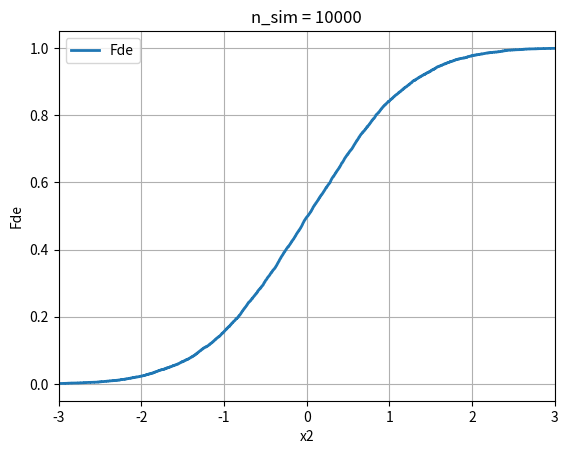
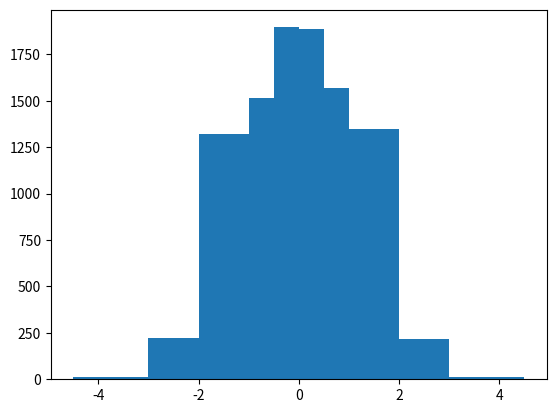

Write the Python code that produced these figures, in order. (Note: this script raises an exception after producing the figures.)
#!/usr/bin/env python
# -*- coding: utf-8 -*-
"""
Simulacion de variables aleatorias normales correlacionadas
Metodo de Box-Muller y luego factorizacion de Cholesky de la matriz de Cov.
Version con uso de numpy
[redacted]
"""
#Imports
from __future__ import division
import numpy as np
import matplotlib.pyplot as pl


#--------------------------------------------------------------
#Funciones
#--------------------------------------------------------------

def f_hist(datos, lims, devolver_frecuencia=False):
    """
    Devuelve array con el valor de f_hist correspondiente a cada intervalo

    La funcion se puede definir: 
    f_hist(x) = f_hist[i] * 1{ lims[i] <= x < lims[i+1] }
    
    para graficarla conviene usar el comando hist de matplotlib
    """
    #incializacion
    n_bins = lims.size - 1
    frec_abs = np.zeros(n_bins)
    #conteo frecuencia absoluta
    for i in range(n_bins):
        frec_abs[i] = np.sum( (lims[i] <= datos) * (datos < lims[i+1]) )
    #calculo de funcion histograma
    hist = frec_abs  / (n_sim * (lims[1:] - lims[:-1]))
    #salida de resultados
    if devolver_frecuencia:
        return frec_abs, hist
    else:
        return hist

def fde(datos):
    """Devuevle arrays xx e yy para graficar una fde con step(xx,yy)"""
    n_datos = datos.size
    xx = datos.copy()
    xx.sort()
    yy = np.linspace(0, 1, n_datos+1)
    xx = np.hstack([xx, xx[-1]])
        #se agrega un punto extra para que cierre el dibujo    
    return xx, yy
    

def box_muller(UU):
    """
    Devuelve ZZ array (n, 2) de normales estandar independientes
    UU debe ser array (n, 2)
    """
    r = np.sqrt(-2*np.log(UU[:, 0]))
    theta = 2 * np.pi * UU[:, 1]
    ZZ = r * np.array([np.cos(theta), np.sin(theta)])
    return ZZ.T
    
def norm_biv(ZZ, Mu, Cov):
    """
    Devuelve XX array (n, 2) de normales correlacionadas
    ZZ debe ser array (n, 2)    
    Mu debe ser array (2,1), Cov array (2,2)
    """    
    #Descomposicion cholesky matrix 2x2    
    A = np.linalg.cholesky(Cov)
    XX = (A.dot(ZZ.T)+Mu).T
    return XX

#--------------------------------------------------------------
#Programa principal
#--------------------------------------------------------------

#Datos
n_sim = int(1e4) #Numero de simulaciones
mu1 = 0.0
mu2 = 0.0
var1 = 1.0
var2 = 1.0
rho = 0.8

#limites para histogramas - Modificar a gusto
aa = np.array([-4.5, -3., -2., -1., -0.5, 0., 0.5, 1., 2., 3., 4.5])
corregir_lims = True #Si la muestra escapa a los limites los amplia
eps = 1e-8

#Simulacion 
UU = np.random.rand(n_sim, 2) #(se podrian leer desde archivo)
ZZ = box_muller(UU)
Mu = np.array([[mu1], [mu2]])
Cov = np.array([ [var1, rho*(var1*var2)**0.5], 
                 [rho*(var1*var2)**0.5, var2] ])
XX = norm_biv(ZZ, Mu, Cov)

#Funciones histograma y distribucion empirica
if corregir_lims:
    aa[0] = np.min([aa[0], XX.min()])
    aa[-1] = np.max([aa[-1], XX.max() + eps])

frec_x1, hist_x1 = f_hist(XX[:,0], aa, True)
frec_x2, hist_x2 = f_hist(XX[:,1], aa, True)

print('Limites: ' + str(aa))
#print('Frec. X1: ' + str(frec_x2))
#print('Hist. X1: ' + str(hist_x2))
print('Frec. X2: ' + str(frec_x2))
print('Hist. X2: ' + str(hist_x2))

xx1_fde, yy1 = fde(XX[:,0])
xx2_fde, yy2 = fde(XX[:,1])

#figura1 = pl.figure()
#pl.step(xx1_fde, yy1, label='Fde', lw=2)
#pl.grid()
#pl.legend(loc='best')
#pl.xlabel('x1')
#pl.ylabel('Fde')
#pl.title('n_sim = '+str(n_sim))
#pl.xlim(-3., 3.)
#figura1.show()    

figura2 = pl.figure()
pl.step(xx2_fde, yy2, label='Fde', lw=2)
pl.grid()
pl.legend(loc='best')
pl.xlabel('x2')
pl.ylabel('Fde')
pl.title('n_sim = '+str(n_sim))
pl.xlim(-3., 3.)
figura2.show()    

#figura3 = pl.figure()
#pl.hist(XX[:,0], bins = aa, normed=True, label='hist', lw=2)
#pl.grid()
#pl.legend(loc='best')
#pl.xlabel('x1')
#pl.ylabel('hist')
#pl.title('n_sim = '+str(n_sim))
#figura3.show()

figura4 = pl.figure()
pl.hist(XX[:,1], bins = aa, normed=True, label='hist', lw=2)
pl.grid()
pl.legend(loc='best')
pl.xlabel('x1')
pl.ylabel('hist')
pl.title('n_sim = '+str(n_sim))
figura4.show()

figura5 = pl.figure()
pl.plot(XX[:,0], XX[:,1], '.', label='x1, x2', lw=1)
pl.grid()
pl.legend(loc='best')
pl.xlabel('x1')
pl.ylabel('x2')
pl.xlim(-4.5, 4.5)
pl.ylim(-4.5, 4.5)
pl.title('Normal bivariada, rho = '+ str(rho) + ' n_sim = '+str(n_sim))
figura5.show()